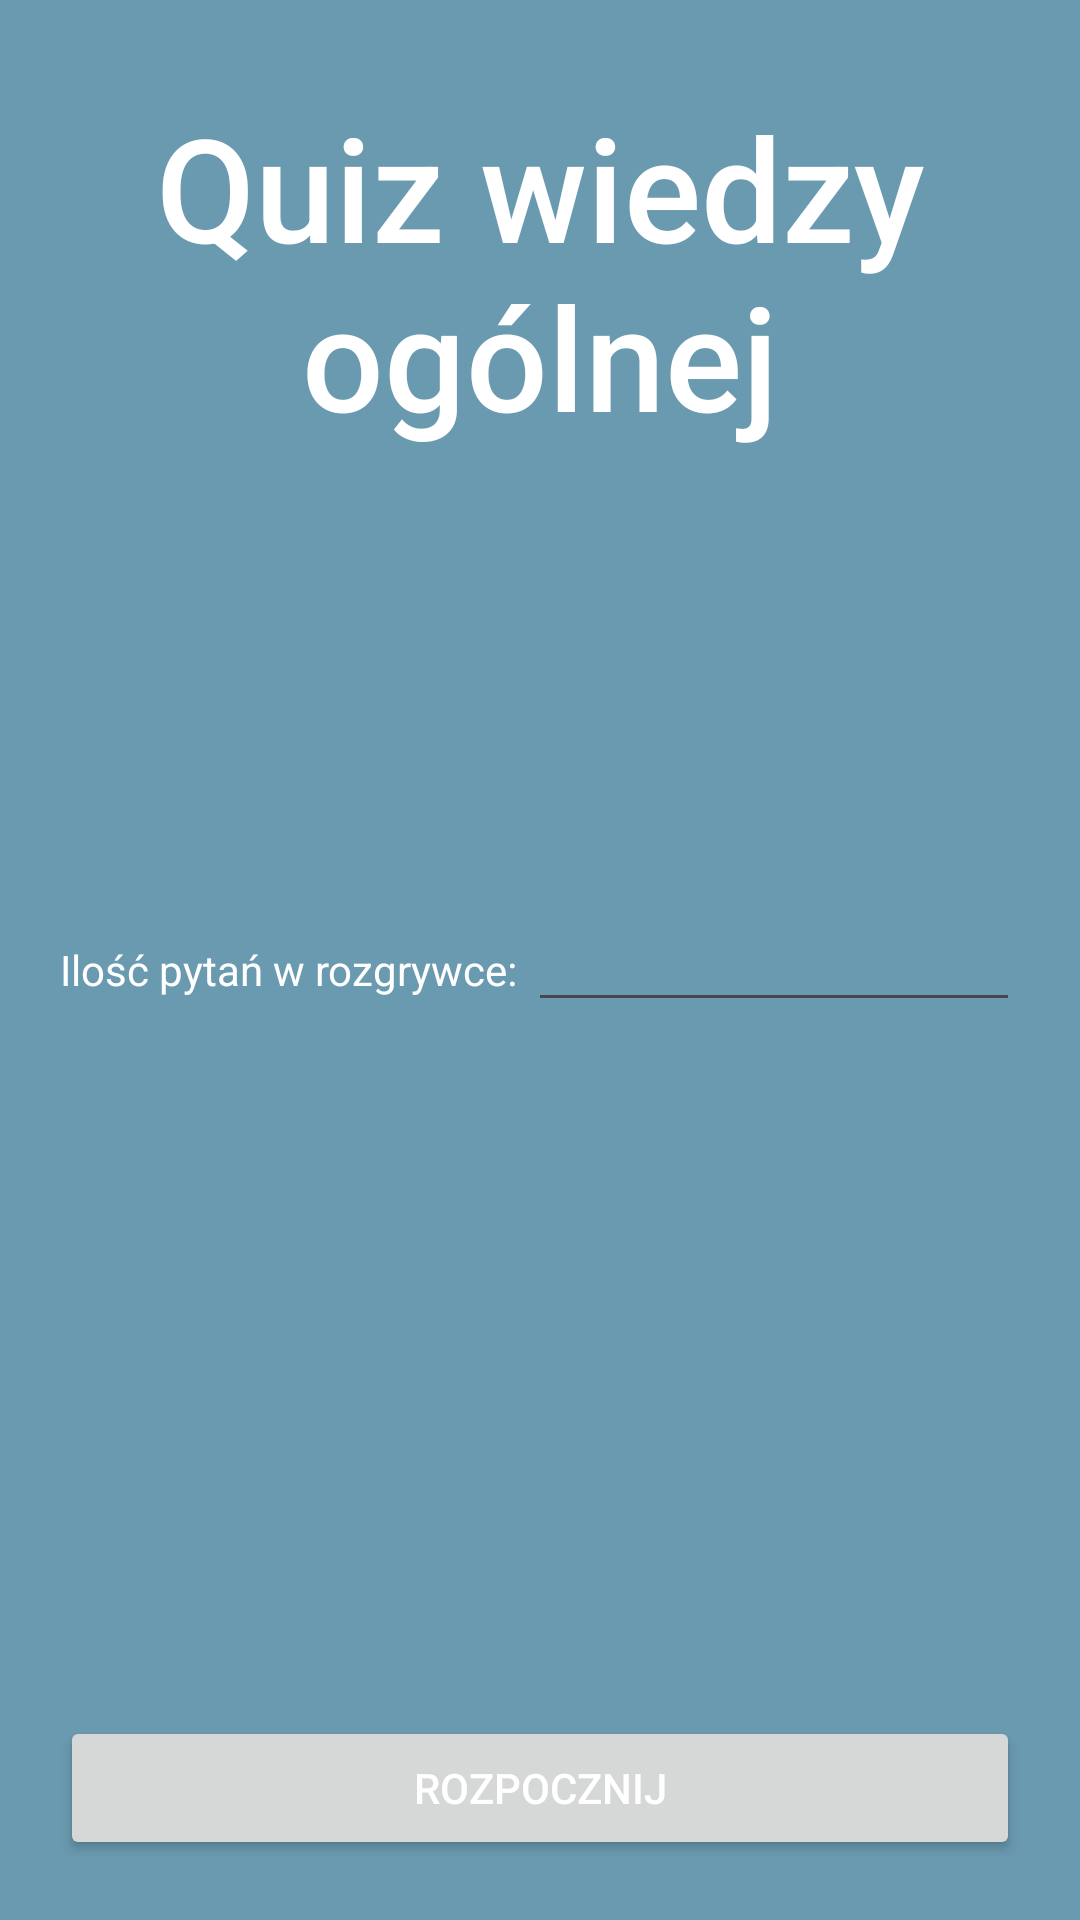

Reconstruct the res/layout file that produces this screen, plus the resources it refers to.
<!-- AndroidManifest.xml: application theme Theme.CKQKotlin -->
<!-- res/layout/activity_main.xml -->
<?xml version="1.0" encoding="utf-8"?>
<RelativeLayout xmlns:android="http://schemas.android.com/apk/res/android"
    xmlns:app="http://schemas.android.com/apk/res-auto"
    xmlns:tools="http://schemas.android.com/tools"
    android:id="@+id/main"
    android:layout_width="match_parent"
    android:layout_height="match_parent"
    android:orientation="vertical"
    tools:context=".MainActivity">

    <TextView
        android:layout_width="match_parent"
        android:layout_height="wrap_content"
        android:layout_marginTop="30sp"
        android:fontFamily="sans-serif-medium"
        android:text="Quiz wiedzy ogólnej"
        android:textAlignment="center"
        android:textSize="48sp"
        tools:ignore="HardcodedText" />


    <LinearLayout
        android:layout_width="match_parent"
        android:layout_height="wrap_content"
        android:layout_margin="20sp"
        android:orientation="horizontal"
        android:layout_centerInParent="true"
        tools:ignore="UselessParent">

        <TextView
            android:layout_width="wrap_content"
            android:layout_height="wrap_content"
            android:text="Ilość pytań w rozgrywce: "
            tools:ignore="HardcodedText" />

        <EditText
            android:id="@+id/questionAmount"
            android:layout_width="match_parent"
            android:layout_height="wrap_content" />
    </LinearLayout>

    <Button
        android:layout_margin="20sp"
        android:id="@+id/startButton"
        android:layout_width="match_parent"
        android:layout_height="wrap_content"
        android:text="@string/rozpocznij"
        android:layout_alignParentBottom="true"
        />

</RelativeLayout>
<!-- resources referenced by this layout -->
<resources>
  <string name="rozpocznij">ROZPOCZNIJ</string>
  <style name="Theme.CKQKotlin" parent="Base.Theme.CKQKotlin" />
  <style name="Base.Theme.CKQKotlin" parent="Theme.Material3.DayNight.NoActionBar">
          
          <item name="colorPrimary">@color/darkBlue</item>
          <item name="android:textColor">@color/white</item>
          <item name="android:colorBackground">@color/blue</item>
          <item name="android:textCursorDrawable">@null</item>
          <item name="android:progressTint">@color/white</item>
  
      </style>
  <color name="darkBlue">#3A6D8C</color>
  <color name="white">#FFFFFFFF</color>
  <color name="blue">#6A9AB0</color>
</resources>
